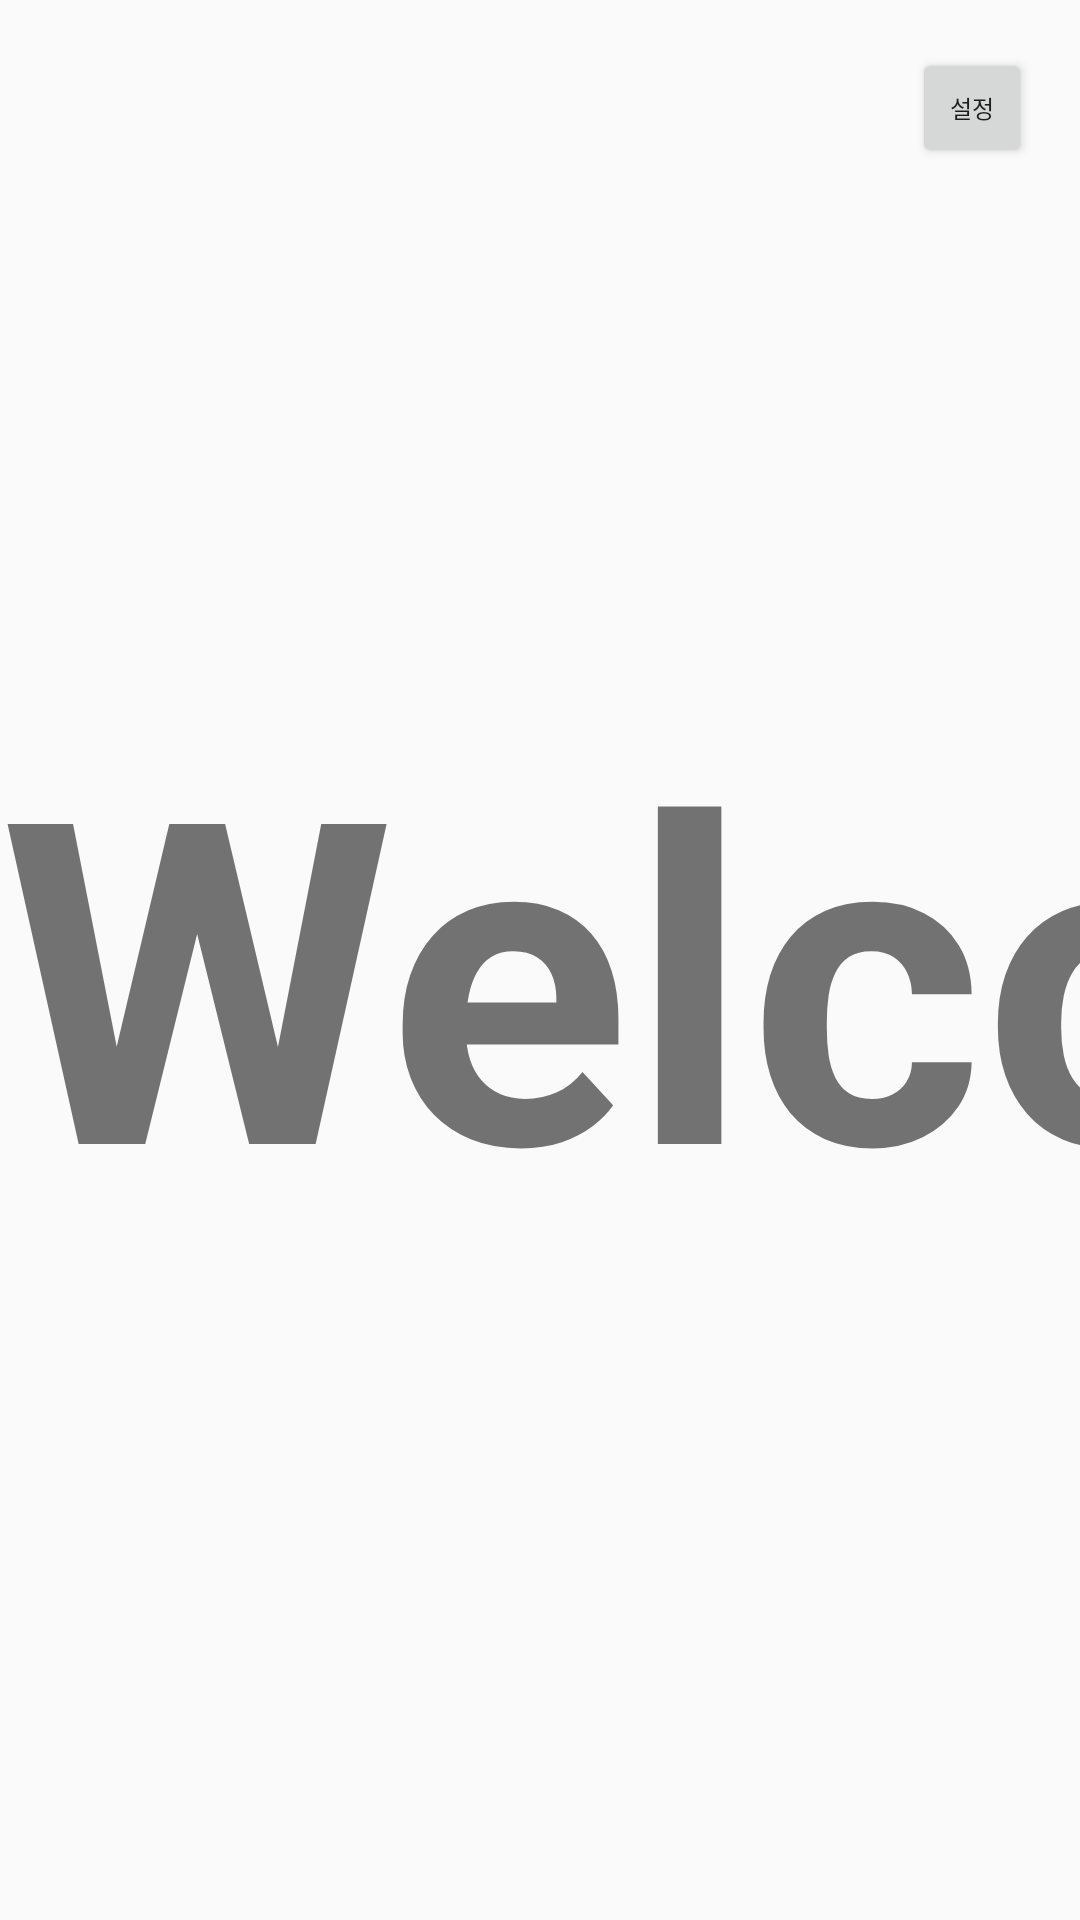

Android layout source for this screen:
<!-- AndroidManifest.xml: application theme Theme.ElectronicDisplay -->
<!-- res/layout/activity_main.xml -->
<?xml version="1.0" encoding="utf-8"?>
<androidx.constraintlayout.widget.ConstraintLayout xmlns:android="http://schemas.android.com/apk/res/android"
    xmlns:app="http://schemas.android.com/apk/res-auto"
    xmlns:tools="http://schemas.android.com/tools"
    android:layout_width="match_parent"
    android:layout_height="match_parent"
    android:screenOrientation="landscape"
    tools:context=".MainActivity">

    <Button
        android:id="@+id/setting_button"
        android:layout_width="40dp"
        android:layout_height="40dp"
        android:layout_marginTop="16dp"
        android:layout_marginEnd="16dp"
        android:text="설정"
        android:textSize="8sp"
        app:layout_constraintEnd_toEndOf="parent"
        app:layout_constraintTop_toTopOf="parent" />

    <TextView
        android:id="@+id/tv1"
        android:layout_width="2127dp"
        android:layout_height="192dp"
        android:ellipsize="marquee"
        android:text="Welcome Moving display"
        android:textSize="150sp"
        android:textStyle="bold"
        app:layout_constraintBottom_toBottomOf="parent"
        app:layout_constraintHorizontal_bias="0.0"
        app:layout_constraintLeft_toLeftOf="parent"
        app:layout_constraintRight_toRightOf="parent"
        app:layout_constraintTop_toTopOf="parent"
        app:layout_constraintVertical_bias="0.497" />

</androidx.constraintlayout.widget.ConstraintLayout>
<!-- resources referenced by this layout -->
<resources>
  <style name="Theme.ElectronicDisplay" parent="Theme.AppCompat.Light">
          
          <item name="colorPrimary">@color/purple_500</item>
          <item name="colorPrimaryVariant">@color/purple_700</item>
          <item name="colorOnPrimary">@color/white</item>
          
          <item name="colorSecondary">@color/teal_200</item>
          <item name="colorSecondaryVariant">@color/teal_700</item>
          <item name="colorOnSecondary">@color/black</item>
          
          <item name="android:statusBarColor" tools:targetApi="l">?attr/colorPrimaryVariant</item>
          
  
          <item name="windowActionBar">false</item>
          <item name="windowNoTitle">true</item>
      </style>
  <!-- not gathered from this repository: default colours our renderer supplied (Android Studio template values) -->
  <color name="purple_500">#FF6200EE</color>
  <color name="purple_700">#FF3700B3</color>
  <color name="teal_200">#FF03DAC5</color>
  <color name="teal_700">#FF018786</color>
  <color name="black">#FF000000</color>
  <color name="white">#FFFFFFFF</color>
</resources>
